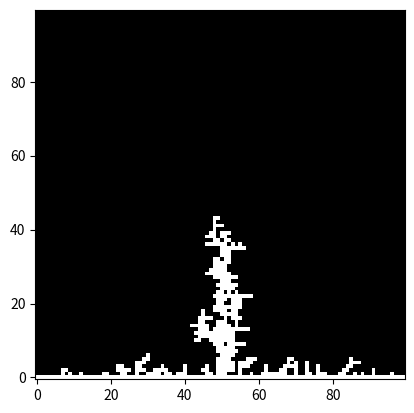

Reproduce this figure in Python.
import numpy as np
import matplotlib.pyplot as plt

# simple DLA simulation
def simple_DLA(grid_size, particle_count, walk_length, stickiness, extra_growth):
    # Create a grid to represent the environment
    grid = np.zeros((grid_size, grid_size), dtype=int)

    #create 10 starting points along a line going horizontally in the grid in the middle
    for i in range(5):
        grid[grid_size//2, i*(grid_size//5)+grid_size//10] = 1

    # Define possible movement directions
    directions = [(0, 1), (0, -1), (1, 0), (-1, 0)]
    for i in range(extra_growth):
        directions.append((-1, 0))

    # Simulation loop
    for _ in range(particle_count):
        x, y = np.random.randint(0, grid_size), np.random.randint(0, grid_size)

        for _ in range(walk_length):
            dx, dy = random_direction = directions[np.random.randint(0, 4+extra_growth)]
            x2, y2 = x + dx, y + dy

            if 0 <= x2 < grid_size and 0 <= y2 < grid_size:
                if grid[x2, y2] == 1:
                    # Attach the particle
                    grid[x, y] = 1
                    # Sometimes we branch out a new particle
                    if np.random.rand() < 0.4:
                        grid[x2, y2] = 1
                    break
                elif np.random.rand() < stickiness:
                    # Particle sticks, but doesn't become part of the cluster
                    break
                else:
                    x, y = x2, y2

    # Display the result
    plt.imshow(grid, cmap='gray', origin='lower')
    # draw a line to represent a ground (in the middle of the grid)
    plt.plot([0, grid_size-1], [grid_size//2, grid_size//2], color='white')
    plt.show()

#define a particle which can either be sticky or not
class Particle:
    def __init__(self, x, y, is_sticky):
        self.x = x
        self.y = y
        self.is_sticky = is_sticky
        self.x2 = 0
        self.y2 = 0

    def move(self, grid_size, grid):
        # Define possible movement directions
        directions = [(0, 1), (0, -1), (1, 0), (-1, 0)]
        dx, dy = directions[np.random.randint(0, 4)]
        self.x2, self.y2 = self.x + dx, self.y + dy
        if 0 <= self.x2 < grid_size and 0 <= self.y2 < grid_size:
            if grid[self.x2, self.y2] == 1: 
                self.attach(grid)
                self.stick()
            else: 
                self.x, self.y = self.x2, self.y2
            

    def attach(self, grid):
        # Attach the particle
        grid[self.x, self.y] = 1

    def stick(self):
        # Particle sticks, but doesn't become part of the cluster
        self.is_sticky = True

def falling_DLA(grid_size, particles_count):
    # Create the grid
    grid = np.zeros((grid_size, grid_size), dtype=int)
    
    # Define the possible directions of a falling particle

    # Create a line of class particles which are sticky in between the bottom and middle of the grid
    particles = [Particle(0, i, True) for i in range(grid_size)]
    for particle in particles:
        particle.attach(grid)
    
    # Simulation loop
    for _ in range(particles_count):
        print("im running the loop")
        # Create a new particle at the top of the falling down
        particle = Particle(np.random.randint(0, grid_size), grid_size-50 , False)
        # Let it fall until it sticks to another particle
        while not particle.is_sticky:
            particle.move(grid_size, grid)
            if particle.y2 < 0 or particle.x2 < 0 or particle.x2 >= grid_size or particle.y2 >= grid_size:
                break
    # Display the result
    plt.imshow(grid, cmap='gray', origin='lower')
    plt.show()
    # draw a line to represent a ground (in the middle of the grid)


# Main loop
if __name__ == '__main__':
    # Parameters
    grid_size = 100
    particle_count = 1000

    # Run the simulation
    falling_DLA(grid_size, particle_count)